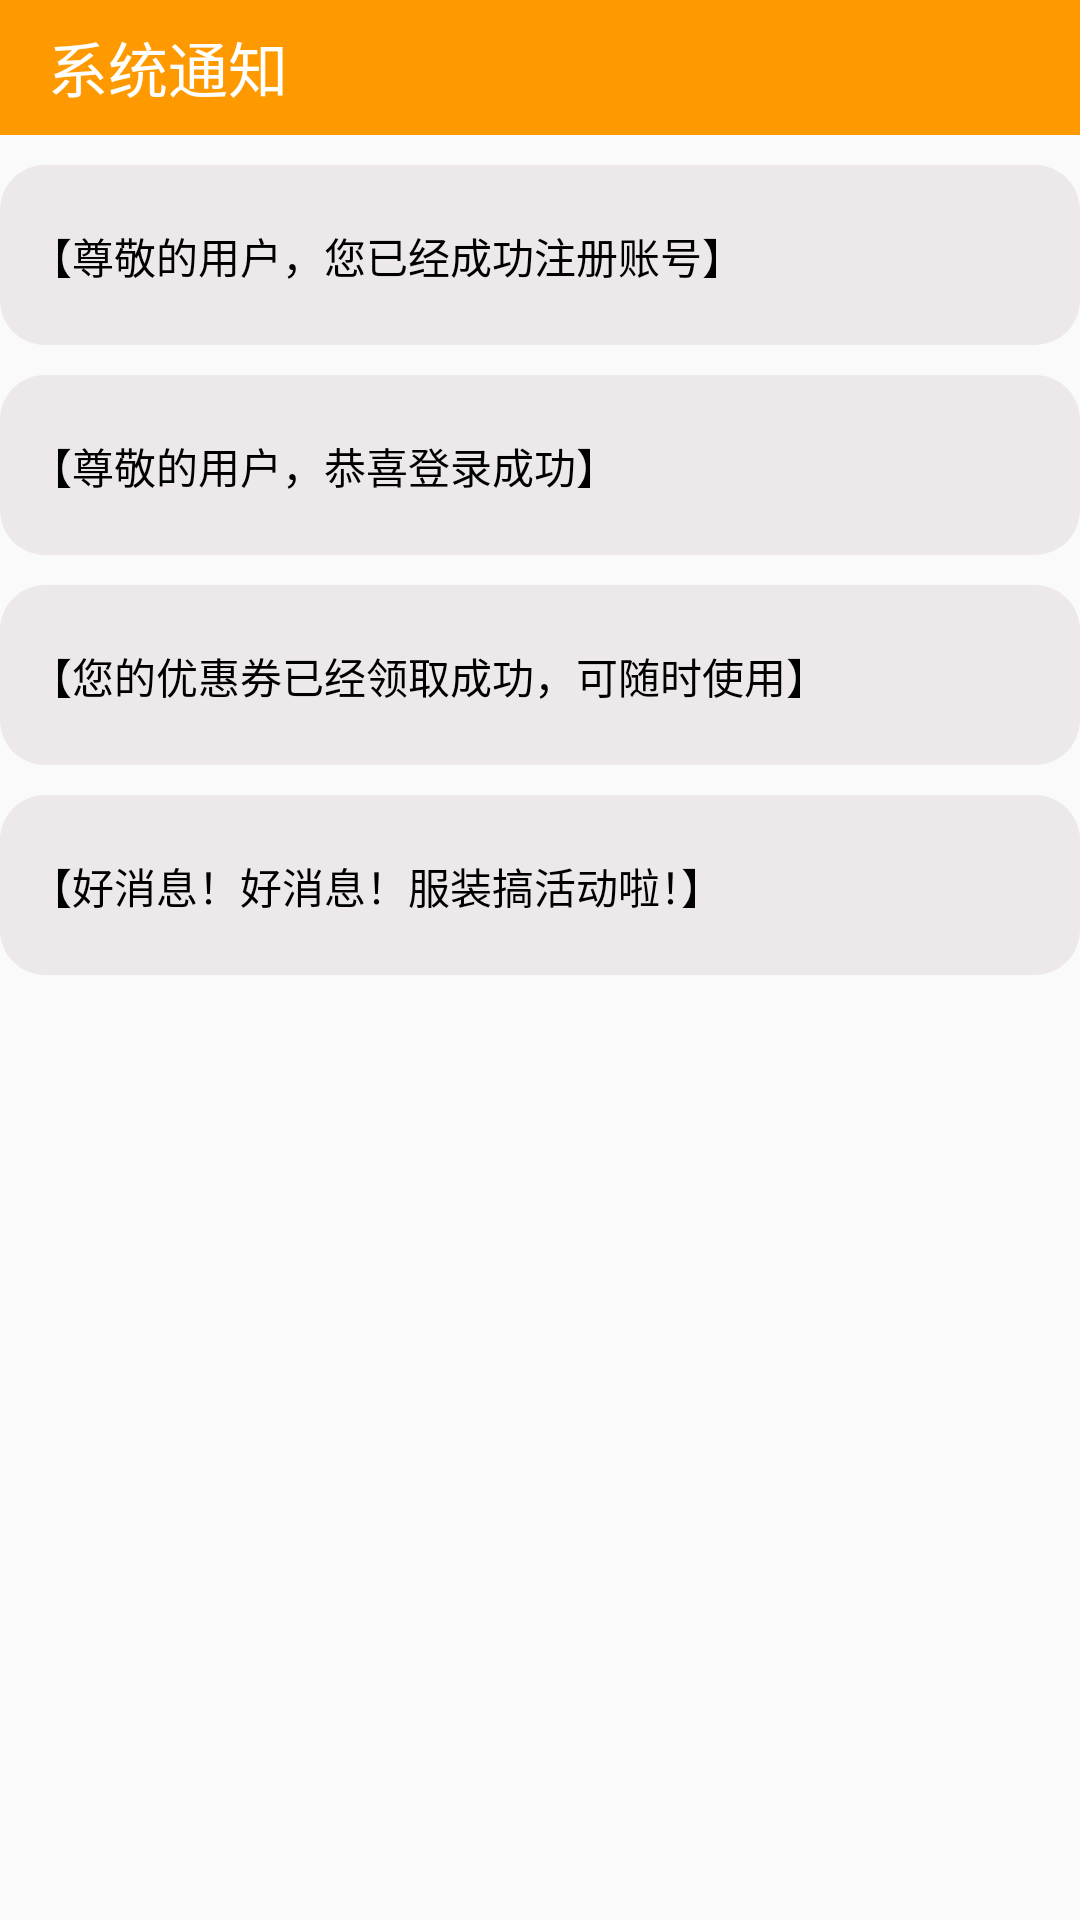

The Android layout XML behind this screen, and the referenced resources:
<!-- AndroidManifest.xml: application theme Theme.OrderFood -->
<!-- res/layout/activity_notice.xml -->
<?xml version="1.0" encoding="utf-8"?>
<androidx.appcompat.widget.LinearLayoutCompat xmlns:android="http://schemas.android.com/apk/res/android"
    xmlns:app="http://schemas.android.com/apk/res-auto"
    xmlns:tools="http://schemas.android.com/tools"
    android:layout_width="match_parent"
    android:layout_height="match_parent"
    android:orientation="vertical"
    tools:context=".NoticeActivity">
    <androidx.appcompat.widget.Toolbar
        android:id="@+id/toolbar"
        android:layout_width="match_parent"
        android:layout_height="45dp"
        android:background="@color/pred"
        app:navigationIcon="@drawable/register_back"
        app:titleTextColor="@color/white"
        app:title="系统通知"/>
    <androidx.appcompat.widget.LinearLayoutCompat
        android:layout_width="match_parent"
        android:layout_height="60dp"
        android:layout_marginTop="10dp"
        android:background="@drawable/notice_bg">

        <TextView
            android:layout_width="wrap_content"
            android:layout_height="wrap_content"
            android:layout_marginTop="20dp"
            android:layout_marginLeft="10dp"
            android:textColor="@color/black"
            android:text="【尊敬的用户，您已经成功注册账号】"/>

    </androidx.appcompat.widget.LinearLayoutCompat>

    <androidx.appcompat.widget.LinearLayoutCompat
        android:layout_width="match_parent"
        android:layout_height="60dp"
        android:layout_marginTop="10dp"
        android:background="@drawable/notice_bg">

        <TextView
            android:layout_width="wrap_content"
            android:layout_height="wrap_content"
            android:layout_marginTop="20dp"
            android:layout_marginLeft="10dp"
            android:textColor="@color/black"
            android:text="【尊敬的用户，恭喜登录成功】"/>

    </androidx.appcompat.widget.LinearLayoutCompat>

    <androidx.appcompat.widget.LinearLayoutCompat
        android:layout_width="match_parent"
        android:layout_height="60dp"
        android:layout_marginTop="10dp"
        android:background="@drawable/notice_bg">

        <TextView
            android:layout_width="wrap_content"
            android:layout_height="wrap_content"
            android:layout_marginTop="20dp"
            android:layout_marginLeft="10dp"
            android:textColor="@color/black"
            android:text="【您的优惠券已经领取成功，可随时使用】"/>

    </androidx.appcompat.widget.LinearLayoutCompat>

    <androidx.appcompat.widget.LinearLayoutCompat
        android:layout_width="match_parent"
        android:layout_height="60dp"
        android:layout_marginTop="10dp"
        android:background="@drawable/notice_bg">

        <TextView
            android:layout_width="wrap_content"
            android:layout_height="wrap_content"
            android:layout_marginTop="20dp"
            android:layout_marginLeft="10dp"
            android:textColor="@color/black"
            android:text="【好消息！好消息！服装搞活动啦！】"/>

    </androidx.appcompat.widget.LinearLayoutCompat>

</androidx.appcompat.widget.LinearLayoutCompat>
<!-- resources referenced by this layout -->
<resources>
  <color name="black">#FF000000</color>
  <color name="pred">#FF9900</color>
  <color name="white">#FFFFFFFF</color>
  <!-- drawable notice_bg (drawable) -->
  <?xml version="1.0" encoding="utf-8"?>
  <shape xmlns:android="http://schemas.android.com/apk/res/android">
      <solid android:color="#EDE9EB"/>
      <corners android:radius="15dp"/>
  </shape>
  <style name="Theme.OrderFood" parent="Theme.MaterialComponents.DayNight.NoActionBar.Bridge">
          
          <item name="colorPrimary">#FF9900</item>
          <item name="colorPrimaryVariant">#FF9900</item>
          <item name="colorOnPrimary">#FF9900</item>
          
          <item name="colorSecondary">@color/teal_200</item>
          <item name="colorSecondaryVariant">@color/teal_700</item>
          <item name="colorOnSecondary">@color/black</item>
          
          <item name="android:statusBarColor" tools:targetApi="l">?attr/colorPrimaryVariant</item>
          
      </style>
  <color name="teal_200">#FF03DAC5</color>
  <color name="teal_700">#FF018786</color>
</resources>
